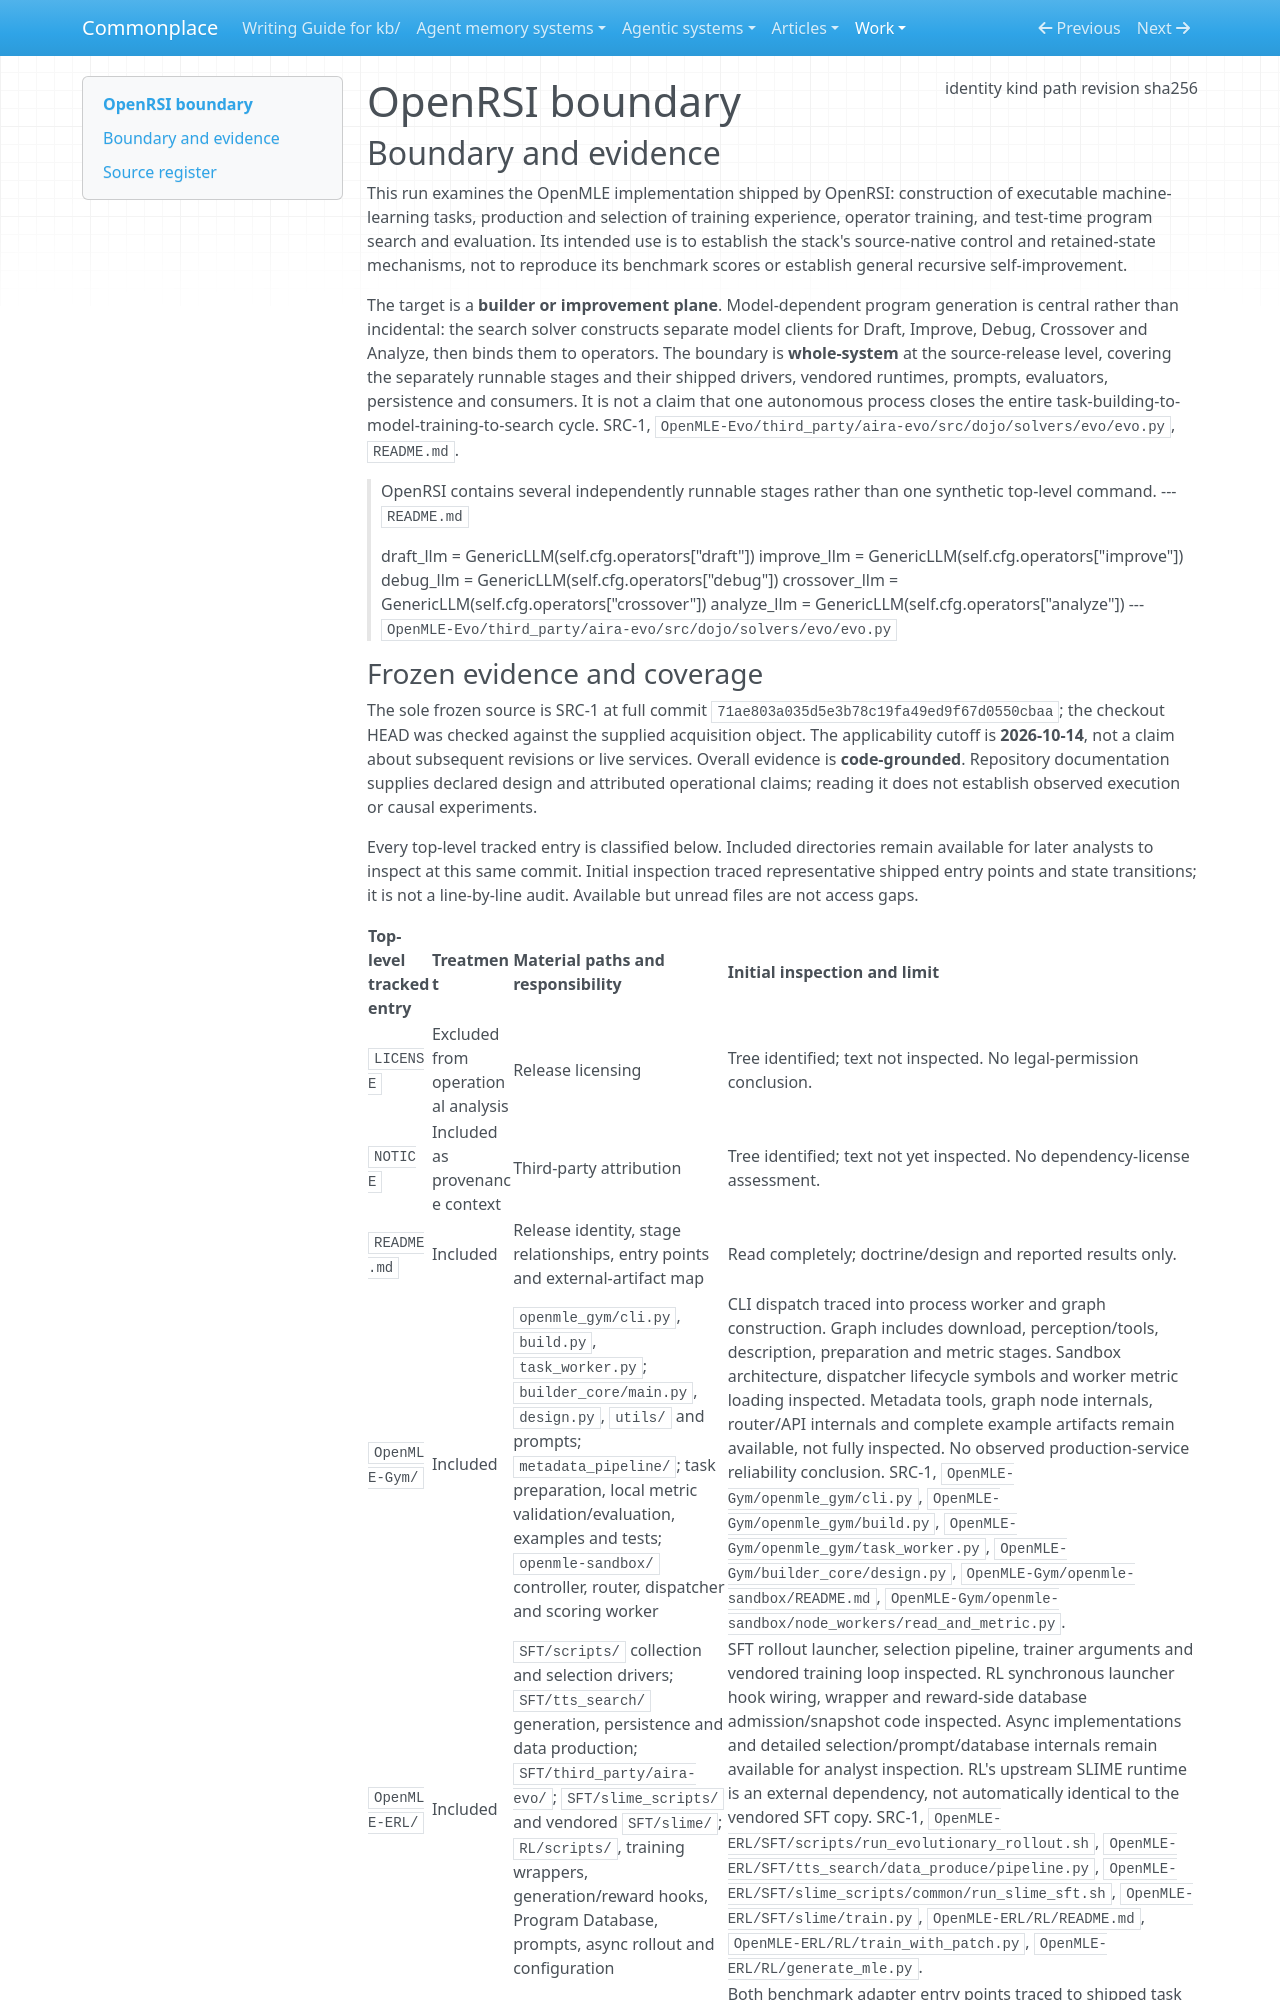

repository: zby/commonplace · page: work/agentic-system-completion/evidence/publications/openrsi/AAS-2026-10-14-openrsi-c72dec9967a3-01/boundary/index.html · generator: mkdocs

---
type: agentic-system-analyses/types/agentic-system-boundary.md
description: "OpenRSI's shipped OpenMLE task-building, training and search stack at commit 71ae803a035d5e3b78c19fa49ed9f67d0550cbaa."
run-id: AAS-2026-10-14-openrsi-c72dec9967a3-01
result-disposition: complete
target-class: builder or improvement plane
boundary-kind: whole-system
reviewed-boundary: "71ae803a035d5e3b78c19fa49ed9f67d0550cbaa"
analysis-cutoff: "2026-10-14"
evidence-tier: code-grounded
source:
  identity: https://github.com/FrontisAI/OpenRSI
  kind: git
  path: /home/zby/llm/commonplace/.commonplace/worktrees/openrsi-c72dec9967a3/related-systems/FrontisAI--OpenRSI
  revision: "71ae803a035d5e3b78c19fa49ed9f67d0550cbaa"
  sha256: null
---

# OpenRSI boundary

## Boundary and evidence

This run examines the OpenMLE implementation shipped by OpenRSI: construction of executable machine-learning tasks, production and selection of training experience, operator training, and test-time program search and evaluation. Its intended use is to establish the stack's source-native control and retained-state mechanisms, not to reproduce its benchmark scores or establish general recursive self-improvement.

The target is a **builder or improvement plane**. Model-dependent program generation is central rather than incidental: the search solver constructs separate model clients for Draft, Improve, Debug, Crossover and Analyze, then binds them to operators. The boundary is **whole-system** at the source-release level, covering the separately runnable stages and their shipped drivers, vendored runtimes, prompts, evaluators, persistence and consumers. It is not a claim that one autonomous process closes the entire task-building-to-model-training-to-search cycle. SRC-1, `OpenMLE-Evo/third_party/aira-evo/src/dojo/solvers/evo/evo.py`, `README.md`.

> OpenRSI contains several independently runnable stages rather than one synthetic top-level command.
> --- `README.md`

> draft_llm = GenericLLM(self.cfg.operators["draft"])
> improve_llm = GenericLLM(self.cfg.operators["improve"])
> debug_llm = GenericLLM(self.cfg.operators["debug"])
> crossover_llm = GenericLLM(self.cfg.operators["crossover"])
> analyze_llm = GenericLLM(self.cfg.operators["analyze"])
> --- `OpenMLE-Evo/third_party/aira-evo/src/dojo/solvers/evo/evo.py`
